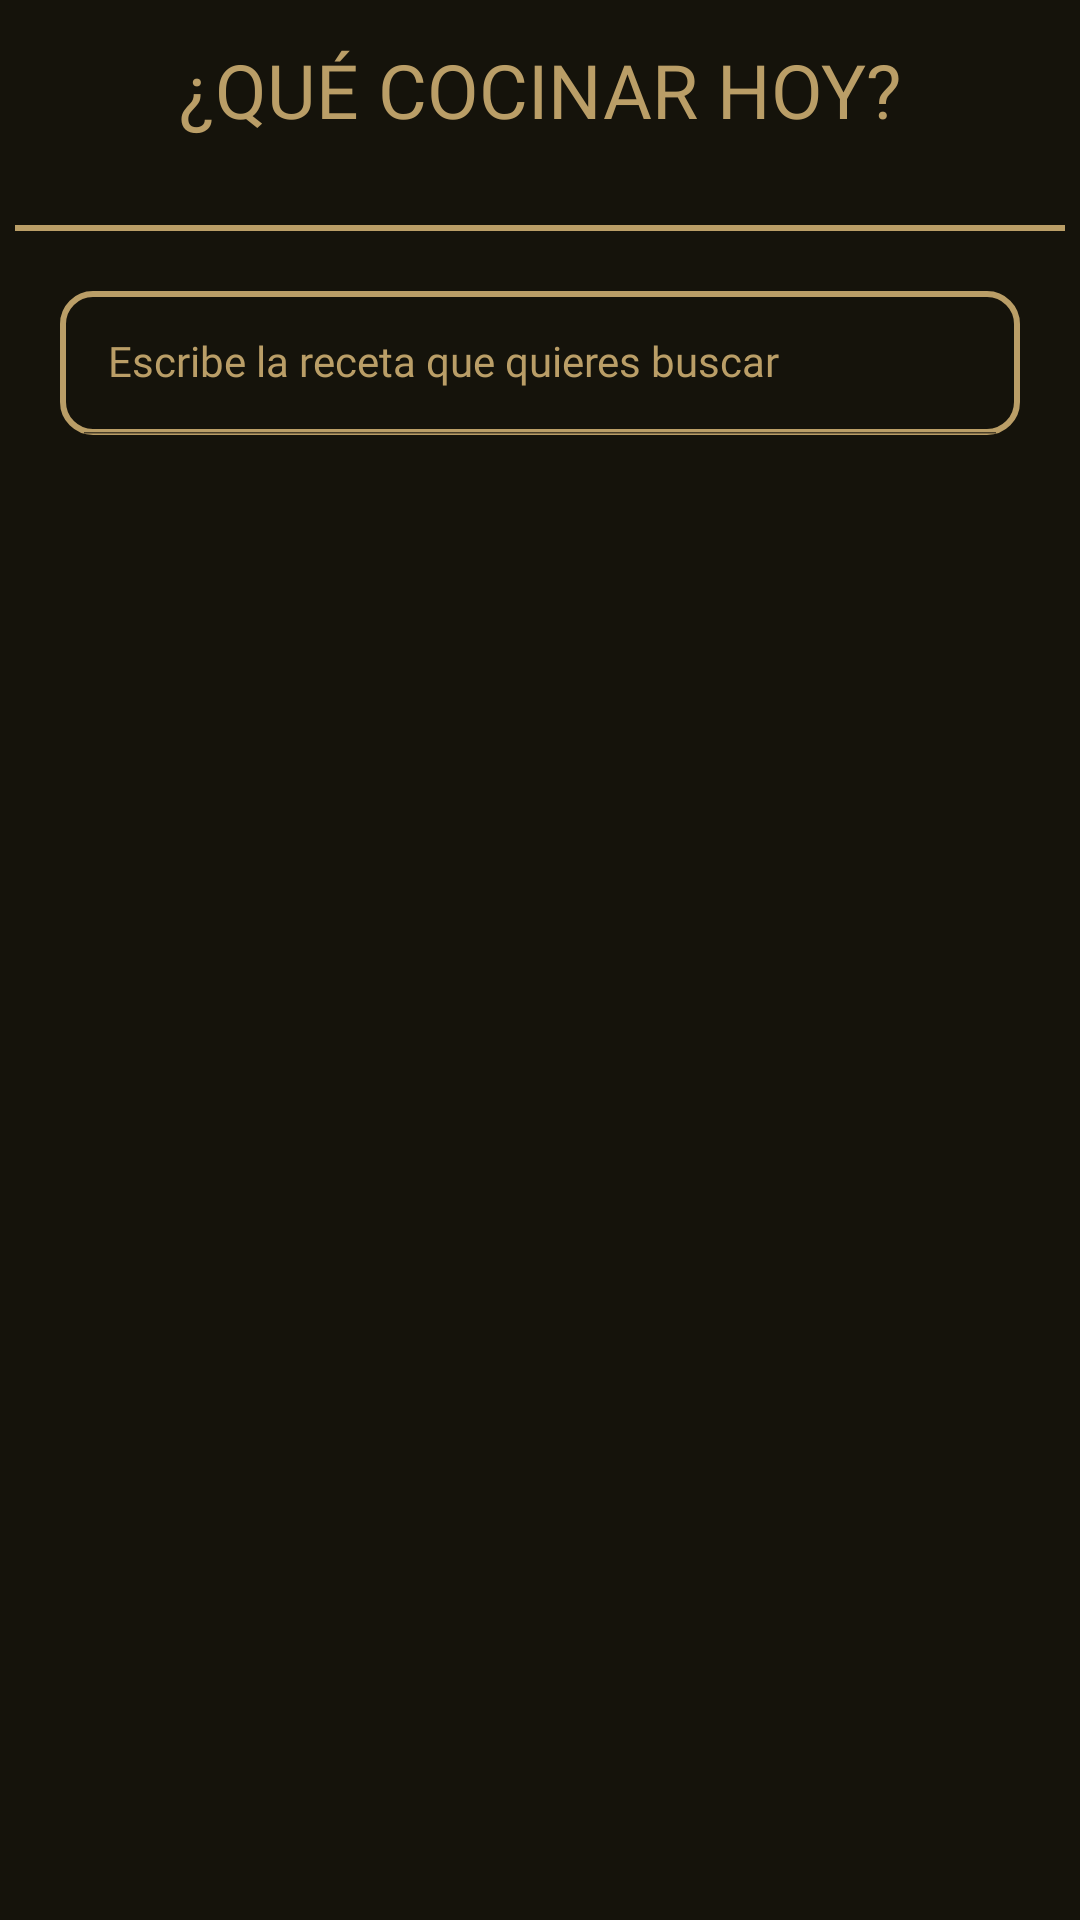

Produce the Android XML layout that renders to this screen, including the resource entries it uses.
<!-- AndroidManifest.xml: application theme Theme.EatIt -->
<!-- res/layout/fragment_buscador_recetas.xml -->
<?xml version="1.0" encoding="utf-8"?>
<androidx.constraintlayout.widget.ConstraintLayout xmlns:android="http://schemas.android.com/apk/res/android"
    xmlns:app="http://schemas.android.com/apk/res-auto"
    android:layout_width="match_parent"
    android:layout_height="match_parent"
    android:background="@color/negroClaro">

    
    <TextView
        android:id="@+id/recetas"
        android:layout_width="wrap_content"
        android:layout_height="60dp"
        android:layout_gravity="center_horizontal|center"
        android:fontFamily="@font/montserrat_medio"
        android:gravity="center"
        android:text="@string/busqueda_titulo"
        android:textColor="@color/doradoClaro"
        android:textSize="25sp"
        app:layout_constraintEnd_toEndOf="parent"
        app:layout_constraintStart_toStartOf="parent"
        app:layout_constraintTop_toTopOf="parent" />

    
    <LinearLayout
        android:id="@+id/linearLayout"
        android:layout_width="350dp"
        android:layout_height="2dp"
        android:layout_marginTop="15dp"
        android:background="@color/doradoClaro"
        android:orientation="horizontal"
        app:layout_constraintEnd_toEndOf="parent"
        app:layout_constraintStart_toStartOf="parent"
        app:layout_constraintTop_toBottomOf="@+id/recetas" />

    
    <androidx.appcompat.widget.SearchView
        android:id="@+id/search_view"
        android:layout_width="match_parent"
        android:layout_height="wrap_content"
        android:layout_marginStart="20dp"
        android:layout_marginTop="20dp"
        android:layout_marginEnd="20dp"
        android:background="@drawable/search_view"
        app:closeIcon="@drawable/ic_close"
        app:searchIcon="@drawable/ic_search"
        app:iconifiedByDefault="false"
        app:layout_constraintEnd_toEndOf="parent"
        app:layout_constraintHorizontal_bias="0.473"
        app:layout_constraintStart_toStartOf="parent"
        app:layout_constraintTop_toBottomOf="@+id/linearLayout"
        app:queryHint="@string/busqueda_hint"
        android:theme="@style/SearchViewStyle"/>

    
    <LinearLayout
        android:id="@+id/layout_inicio"
        android:layout_width="match_parent"
        android:layout_height="585dp"
        app:layout_constraintEnd_toEndOf="parent"
        app:layout_constraintStart_toStartOf="parent"
        app:layout_constraintTop_toBottomOf="@+id/search_view">

        
        <FrameLayout
            android:id="@+id/frame_recetas"
            android:layout_width="match_parent"
            android:layout_height="match_parent"
            android:layout_margin="20dp"
            android:layout_marginTop="20dp" />
    </LinearLayout>
</androidx.constraintlayout.widget.ConstraintLayout>
<!-- resources referenced by this layout -->
<resources>
  <color name="doradoClaro">#ba9e67</color>
  <color name="negroClaro">#15130b</color>
  <!-- drawable search_view (drawable) -->
  <?xml version="1.0" encoding="utf-8"?>
  <shape xmlns:android="http://schemas.android.com/apk/res/android">
      <corners android:radius="10dp"/>
      <stroke android:color="@color/doradoClaro"
          android:width="2dp"/>
  </shape>
  <string name="busqueda_hint">Escribe la receta que quieres buscar</string>
  <string name="busqueda_titulo">¿QUÉ COCINAR HOY?</string>
  <style name="SearchViewStyle" parent="android:Widget.Material.SearchView">
          <item name="android:editTextColor">@color/doradoClaro</item>
          <item name="android:textColorHint">@color/doradoClaro</item>
          <item name="android:textSize">14sp</item>
          <item name="fontFamily">@font/montserrat_light</item>
      </style>
  <style name="Theme.EatIt" parent="Theme.MaterialComponents.DayNight.DarkActionBar">
          
          <item name="colorPrimary">@color/doradoClaro</item>
          <item name="colorPrimaryVariant">@color/doradoClaro</item>
          <item name="colorOnPrimary">@color/doradoClaro</item>
          
          <item name="colorSecondary">@color/doradoClaro</item>
          <item name="colorSecondaryVariant">@color/doradoClaro2</item>
          <item name="colorOnSecondary">@color/doradoClaro</item>
          
          <item name="android:statusBarColor">?attr/colorPrimaryVariant</item>
          
          <item name="windowActionBar">false</item>
          <item name="windowNoTitle">true</item>
      </style>
  <color name="doradoClaro2">#aa905e</color>
</resources>
